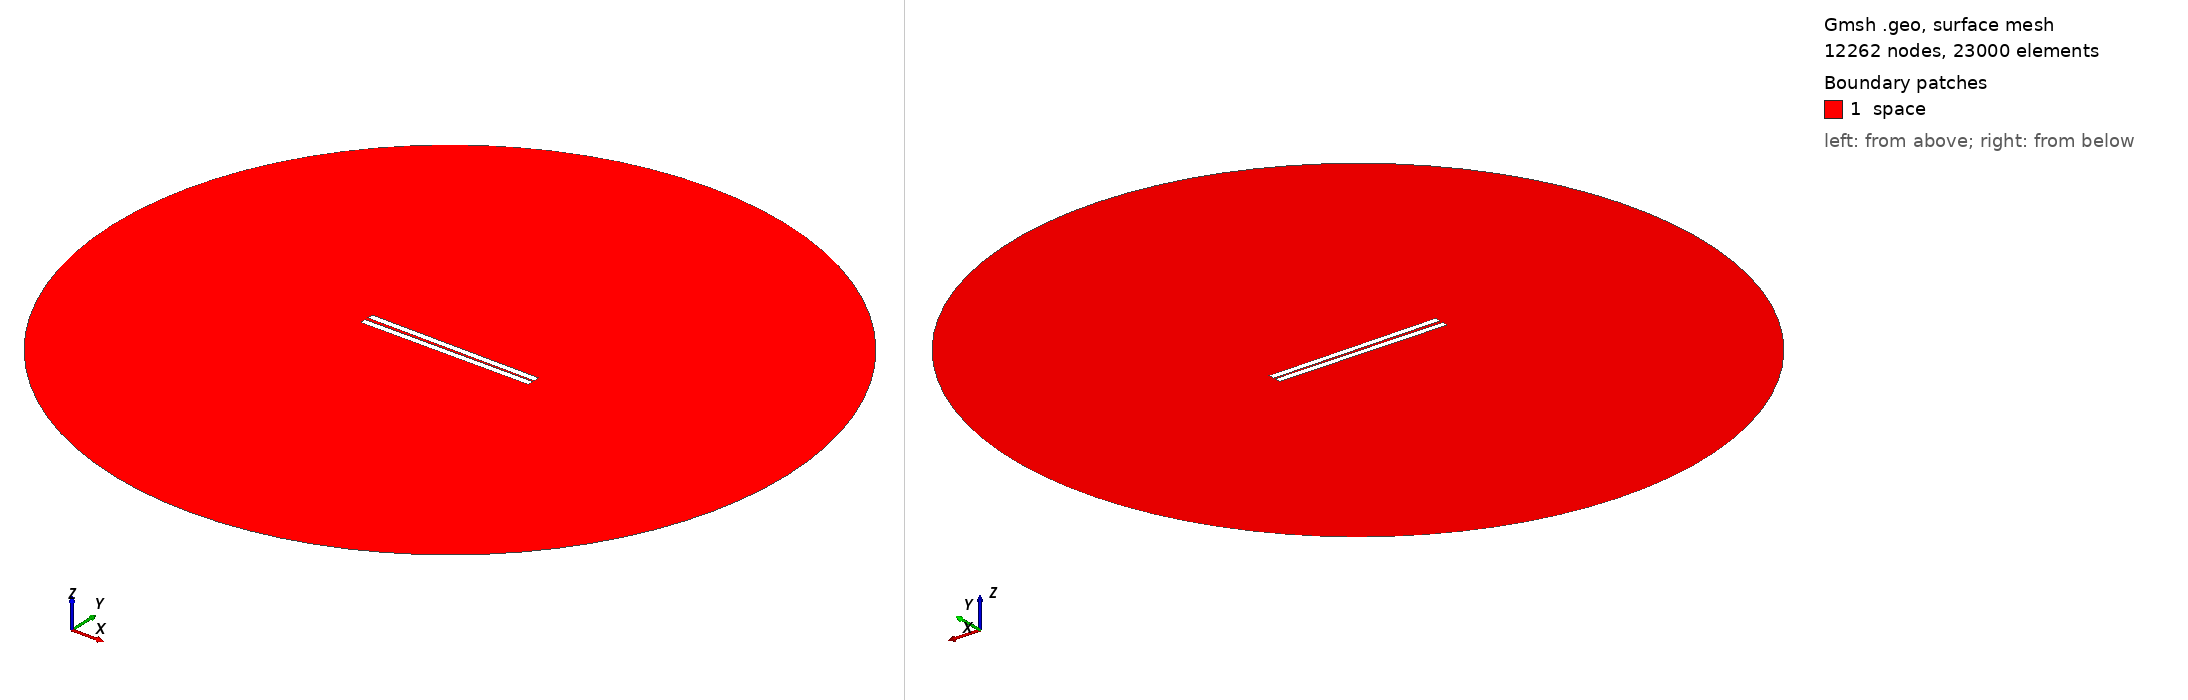

Gmsh geometry script, surface-meshed: 12262 nodes, 23000 surface elements. Boundary patches (legend numbers): 1 space. Left view from above one corner, right view from below the opposite corner. Legend entries are the model's physical surfaces. The drawing asked Gmsh for element sizes between 1% and 20% of the model's largest extent; the script's own settings can give other sizes.

=== 208.geo (drawn) ===
// Set the geometry kernel
SetFactory("OpenCASCADE");

//---------------------------------------
// Rectangles
//---------------------------------------

// Rectangle 1 (top)
Point(1) = {-49.78888888888889, 0.75, 0, 1.0};
Point(2) = {49.78888888888889, 0.75, 0, 1.0};
Point(3) = {49.78888888888889, 4.3277777777777775, 0, 1.0};
Point(4) = {-49.78888888888889, 4.3277777777777775, 0, 1.0};

Line(1) = {1, 2};
Line(2) = {2, 3};
Line(3) = {3, 4};
Line(4) = {4, 1};

Line Loop(1) = {1, 2, 3, 4};
Plane Surface(1) = {1};

Rotate { {0, 0, 1}, {0,  0.75,  0}, -0.01 } {
  Surface{1};
}

// Rectangle 2 (bottom)
Point(5) = {-49.78888888888889, -0.75, 0, 1.0};
Point(6) = {49.78888888888889, -0.75, 0, 1.0};
Point(7) = {49.78888888888889, -4.3277777777777775, 0, 1.0};
Point(8) = {-49.78888888888889, -4.3277777777777775, 0, 1.0};

Line(5) = {5, 6};
Line(6) = {6, 7};
Line(7) = {7, 8};
Line(8) = {8, 5};

Line Loop(2) = {5, 6, 7, 8};
Plane Surface(2) = {2}; 


//---------------------------------------
// Circle
//---------------------------------------

// Define points
Point(9) = {0, 0, 0};        // Center
Point(10) = {200, 0, 0};     // Start point
Point(11) = {0, 200, 0};     // 90 degrees
Point(12) = {-200, 0, 0};    // 180 degrees
Point(13) = {0, -200, 0};    // 270 degrees

// Define circle arcs (each needs start, center, end)
Circle(9) = {10, 9, 11};
Circle(10) = {11, 9, 12};
Circle(11) = {12, 9, 13};
Circle(12) = {13, 9, 10};

// Define curve loop and surface if needed
Curve Loop(3) = {9, 10, 11, 12};
Surface(3) = {3};

// Subtract Rectangles from Circle
BooleanDifference{ Surface{3}; Delete; }{ Surface{1}; Surface{2}; Delete; }

//---------------------------------------
// Transfinite Lines and Surface
//---------------------------------------
r = 7;
Transfinite Line {1, 3} = 50*r Using Progression 1;
Transfinite Line {2, 4} = 2*r Using Progression 1;
Transfinite Line {5, 7} = 50*r Using Progression 1;
Transfinite Line {6, 8} = 2*r Using Progression 1;
Transfinite Line {9, 10, 11, 12} = 20 Using Progression 1;

//---------------------------------------
// Define Physical Groups
//---------------------------------------                

//--- Physical Curves
// Physical groups for boundaries
Physical Line("force_segment", 10) = {1};
Physical Line("upper_plate", 11) = {2, 3, 4};
Physical Line("lower_plate", 12) = {5, 6, 7, 8};
Physical Line("boundary", 20) = {9, 10, 11, 12};

//--- Physical Surfaces
Physical Surface("space", 30) = {3};

//---------------------------------------
// 6. Generate the Mesh
//---------------------------------------
Mesh 2;  // 2D mesh generation
